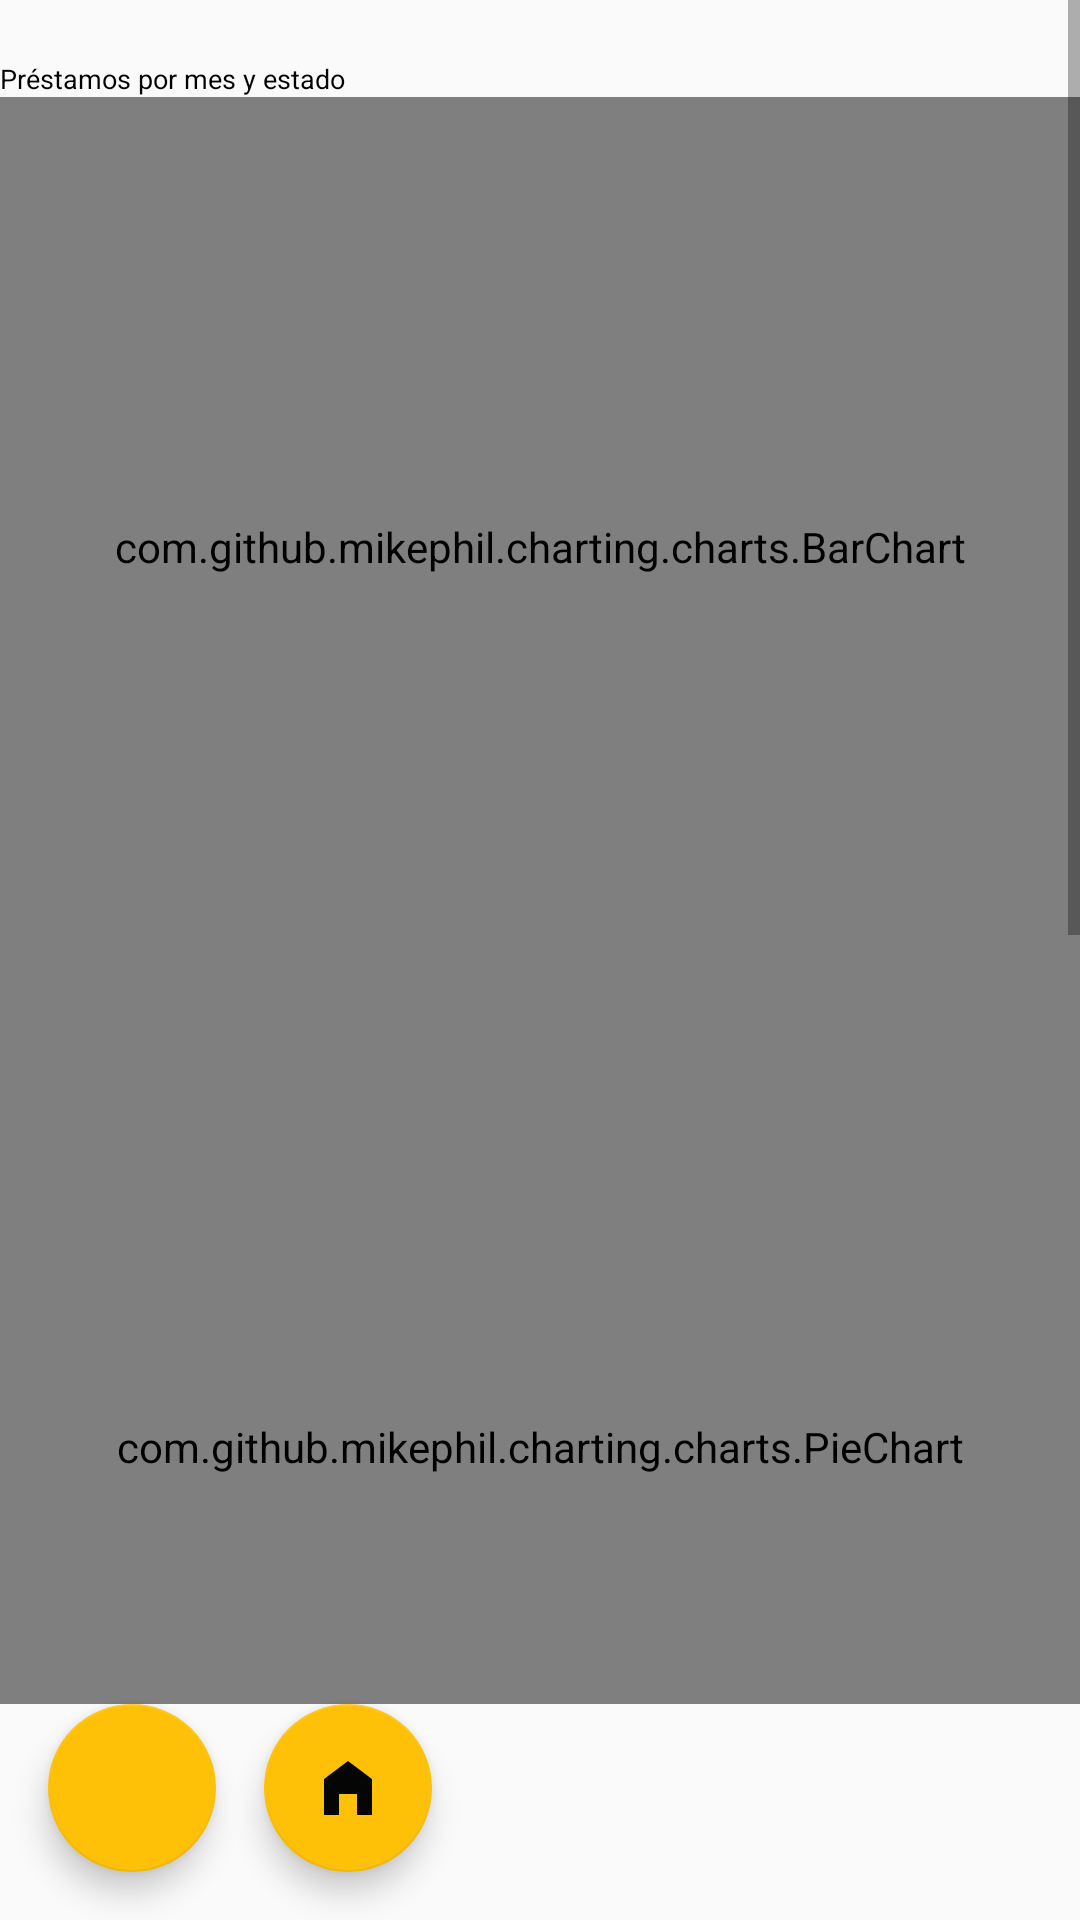

The Android layout XML behind this screen, and the referenced resources:
<!-- AndroidManifest.xml: application theme AppTheme -->
<!-- res/layout/graph_prestamos_activity.xml -->
<?xml version="1.0" encoding="utf-8"?>
<androidx.constraintlayout.widget.ConstraintLayout xmlns:android="http://schemas.android.com/apk/res/android"
    xmlns:app="http://schemas.android.com/apk/res-auto"
    android:layout_width="match_parent"
    android:layout_height="match_parent">

    <ScrollView
        android:id="@+id/scrollView"
        android:layout_width="0dp"
        android:layout_height="0dp"
        app:layout_constraintBottom_toTopOf="@+id/volverButton"
        app:layout_constraintEnd_toEndOf="parent"
        app:layout_constraintStart_toStartOf="parent"
        app:layout_constraintTop_toTopOf="parent">

        <LinearLayout
            android:layout_width="match_parent"
            android:layout_height="wrap_content"
            android:orientation="vertical">

            <TextView
                android:layout_width="match_parent"
                android:layout_height="match_parent"
                android:paddingTop="20dp"
                android:text="Préstamos por mes y estado"
                android:textColor="@color/black"
                android:textSize="9sp" />

            <com.github.mikephil.charting.charts.BarChart
                android:id="@+id/barChartPrestamosPorMes"
                android:layout_width="match_parent"
                android:layout_height="300dp" />

            <com.github.mikephil.charting.charts.PieChart
                android:id="@+id/pieChartPrestamosPorEstado"
                android:layout_width="match_parent"
                android:layout_height="300dp" />

            <TextView
                android:layout_width="match_parent"
                android:layout_height="match_parent"
                android:paddingTop="20dp"
                android:text="Préstamos por mes"
                android:textColor="@color/black"
                android:textSize="9sp" />

            <com.github.mikephil.charting.charts.LineChart
                android:id="@+id/lineChartPrestamosPorMes"
                android:layout_width="match_parent"
                android:layout_height="300dp" />

            <TextView
                android:layout_width="match_parent"
                android:layout_height="match_parent"
                android:layout_gravity="center"
                android:paddingTop="10dp"
                android:text="Socios con  más préstamos"
                android:textColor="@color/black"
                android:textSize="16sp" />

            <TextView
                android:id="@+id/textViewPrestamosPorSocio"
                android:layout_width="wrap_content"
                android:layout_height="wrap_content"
                android:layout_marginLeft="20dp"
                android:layout_marginBottom="20dp" />

        </LinearLayout>

    </ScrollView>

    <com.google.android.material.floatingactionbutton.FloatingActionButton
        android:id="@+id/volverButton"
        android:layout_width="wrap_content"
        android:layout_height="wrap_content"
        android:layout_margin="16dp"
        android:src="@drawable/ico_back"
        app:backgroundTint="#FFC107"
        app:layout_constraintBottom_toBottomOf="parent"
        app:layout_constraintStart_toStartOf="parent" />

    <com.google.android.material.floatingactionbutton.FloatingActionButton
        android:id="@+id/homeButton"
        android:layout_width="wrap_content"
        android:layout_height="wrap_content"
        android:layout_margin="16dp"
        android:src="@drawable/ico_home"
        app:backgroundTint="#FFC107"
        app:layout_constraintBottom_toBottomOf="parent"
        app:layout_constraintStart_toEndOf="@+id/volverButton" />

</androidx.constraintlayout.widget.ConstraintLayout>
<!-- resources referenced by this layout -->
<resources>
  <color name="black">#FF000000</color>
  <!-- drawable ico_home (drawable) -->
  <vector xmlns:android="http://schemas.android.com/apk/res/android" android:height="24dp" android:tint="#050505" android:viewportHeight="24" android:viewportWidth="24" android:width="24dp">
        
      <path android:fillColor="@android:color/white" android:pathData="M12,3L4,9v12h5v-7h6v7h5V9z"/>
      
  </vector>
  <style name="AppTheme" parent="Theme.AppCompat.Light.DarkActionBar">
          <item name="android:titleTextStyle">@style/AppTheme.ActionBar.TitleTextStyle</item>
      </style>
  <style name="AppTheme.ActionBar.TitleTextStyle" parent="TextAppearance.AppCompat.Widget.ActionBar.Title">
          <item name="android:textColor">@color/yellowRRR</item>
      </style>
  <color name="yellowRRR">#FFC107</color>
</resources>
